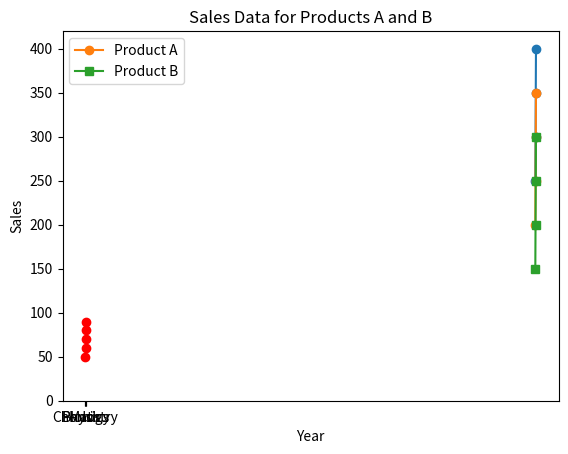

This chart was generated by the following Python code:
# Example
print("Hello, Python for Data Analysis!")

# Assigning variables
course_name = "Data Analysis"
year = 2024
print(course_name, year)

# Example
x = 10       # int
y = 3.14     # float
name = "Alice" # str
is_student = True  # bool

# Arithmetic examples
a = 15
b = 4

addition = a + b
subtraction = a - b
multiplication = a * b
division = a / b  # division returns a float
floor_division = a // b  # integer division
remainder = a % b  # modulus
exponent = a ** b  # a raised to the power of b

print("Addition:", addition)
print("Floor Division:", floor_division)

# Creating a list
data_points = [10, 20, 30, 40]
print("Data Points:", data_points)

# Accessing list elements
print("First element:", data_points[0])
print("Last element:", data_points[-1])
print("Elements from index 1 to 3:", data_points[1:4])

# Modifying a list
data_points.append(50)
print("Updated List:", data_points)

# Creating a tuple
coordinates = (10, 20)
print("Coordinates:", coordinates)

# Creating a set
unique_numbers = {1, 2, 3, 4}
print("Unique Numbers:", unique_numbers)

# Creating a dictionary
student = {
    "name": "Alice",
    "age": 21,
    "course": "Data Analysis"
}
print("Student Information:", student)
print("Student Name:", student["name"])

# Example
score = 85
if score >= 90:
    print("Grade: A")
elif score >= 75:
    print("Grade: B")
else:
    print("Grade: C")

# Example: Iterating through a list
for item in data_points:
    print("Data Point:", item)

# Example: Using a while loop
counter = 0
while counter < 3:
    print("Counter:", counter)
    counter += 1

# Defining a function
def greet(name):
    return f"Hello, {name}!"

# Calling a function
greeting = greet("Alice")
print(greeting)

class Student:
    def __init__(self, name, age):
        # The __init__ method is called when a new object is created from the class.
        # It initializes the object's attributes with the given values.
        self.name = name  # Attribute to store the student's name
        self.age = age    # Attribute to store the student's age

    def introduce(self):
        # Method to introduce the student
        return f"Hi, I'm {self.name} and I'm {self.age} years old."

# Creating an instance of the Student class
student1 = Student("Alice", 21)
print(student1.introduce())

import numpy as np

# Creating an array using np.arange()
numpy_array = np.arange(1, 6)
print("NumPy Array:", numpy_array)

# Array operations
array_sum = np.sum(numpy_array)
print("Sum of Array Elements:", array_sum)

# Additional Array Operations
array_mean = np.mean(numpy_array)
print("Mean of Array Elements:", array_mean)

array_std = np.std(numpy_array)
print("Standard Deviation of Array Elements:", array_std)

array_max = np.max(numpy_array)
print("Maximum Element in Array:", array_max)

array_min = np.min(numpy_array)
print("Minimum Element in Array:", array_min)

array_squared = np.square(numpy_array)
print("Squared Elements of Array:", array_squared)

import matplotlib.pyplot as plt

# Example: Plotting a Line Chart
years = [2019, 2020, 2021, 2022]
sales = [250, 300, 350, 400]

plt.plot(years, sales, marker='o')
plt.xlabel('Year')
plt.ylabel('Sales')
plt.title('Yearly Sales Data')
plt.show()

# Example: Plotting a Bar Chart
courses = ['Math', 'Physics', 'Chemistry', 'Biology']
students = [50, 40, 60, 30]

plt.bar(courses, students, color='skyblue')
plt.xlabel('Courses')
plt.ylabel('Number of Students')
plt.title('Students Enrolled in Different Courses')
plt.show()

# Example: Plotting a Scatter Plot
study_hours = [1, 2, 3, 4, 5]
scores = [50, 60, 70, 80, 90]

plt.scatter(study_hours, scores, color='red')
plt.xlabel('Study Hours')
plt.ylabel('Scores')
plt.title('Study Hours vs Scores')
plt.show()

# Example: Plotting Multiple Lines
years = [2019, 2020, 2021, 2022]
sales_A = [200, 250, 300, 350]
sales_B = [150, 200, 250, 300]

plt.plot(years, sales_A, marker='o', label='Product A')
plt.plot(years, sales_B, marker='s', label='Product B')
plt.xlabel('Year')
plt.ylabel('Sales')
plt.title('Sales Data for Products A and B')
plt.legend()
plt.show()

# Exercise solutions can be written here
# Exercise 1
array_1_10 = np.arange(1, 11)
mean_value = np.mean(array_1_10)
print("Mean of array 1-10:", mean_value)

# Exercise solutions can be written here
# Students can practice creating their own visualizations